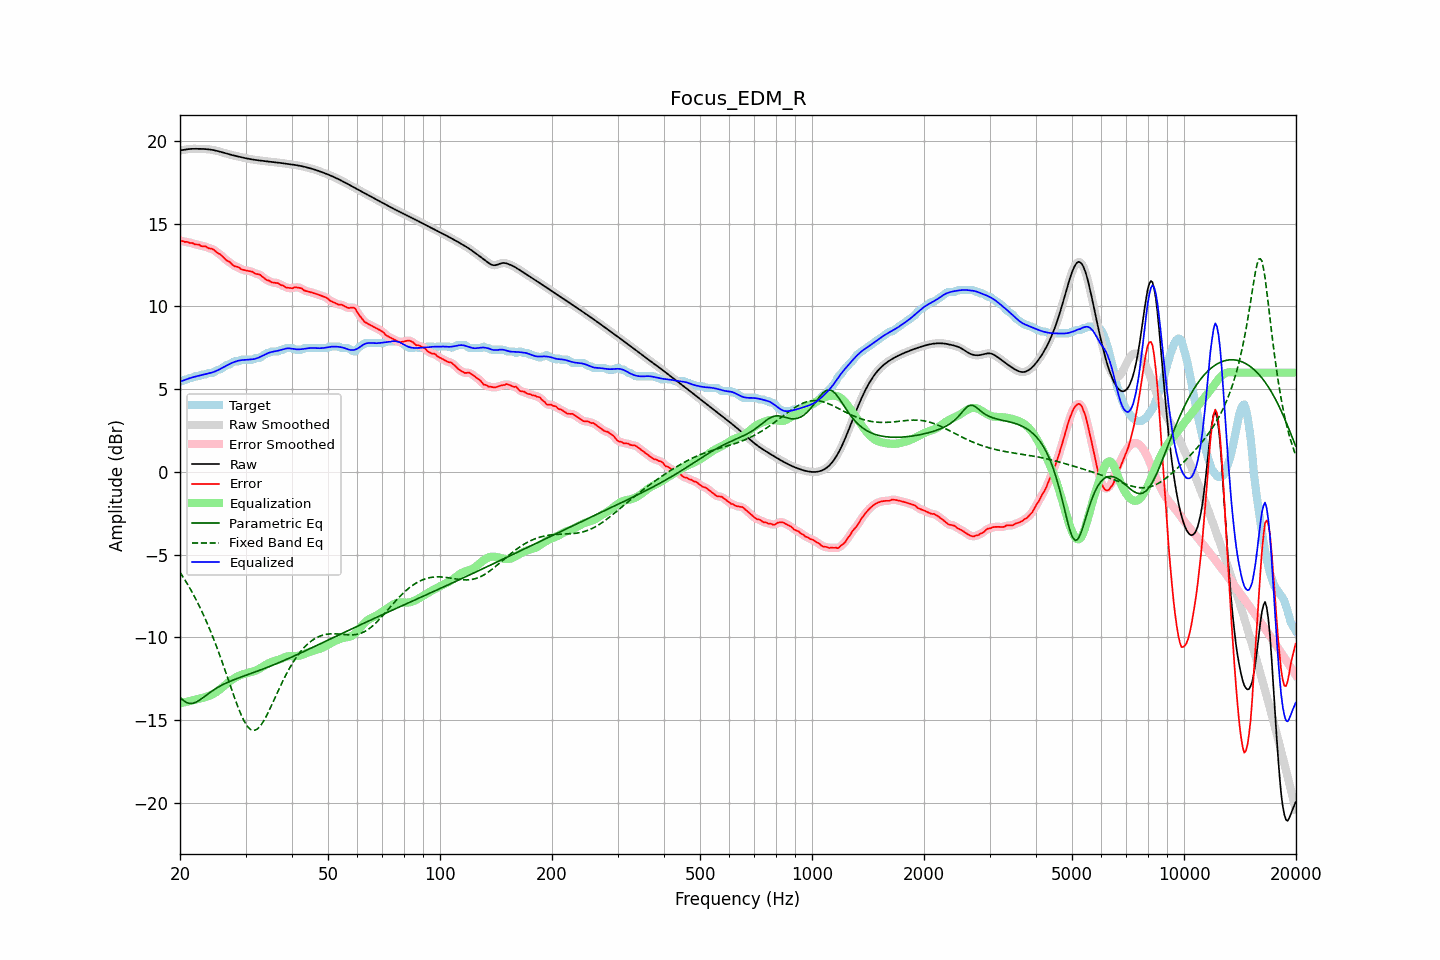

Source data for this figure (header and first rows):
frequency, raw, error, smoothed, error_smoothed, equalization, parametric_eq, fixed_band_eq, equalized_raw, equalized_smoothed, target
20.00, 19.43, 13.98, 19.42, 13.98, -13.98, -13.61, -6.06, 5.45, 5.45, 5.45
20.20, 19.44, 13.96, 19.44, 13.96, -13.96, -13.71, -6.21, 5.48, 5.48, 5.48
20.40, 19.45, 13.94, 19.46, 13.94, -13.94, -13.80, -6.36, 5.52, 5.52, 5.52
20.61, 19.47, 13.89, 19.47, 13.91, -13.92, -13.87, -6.52, 5.56, 5.56, 5.58
20.81, 19.49, 13.91, 19.49, 13.89, -13.89, -13.93, -6.67, 5.59, 5.59, 5.58
21.02, 19.50, 13.88, 19.50, 13.87, -13.87, -13.96, -6.84, 5.63, 5.63, 5.62
21.23, 19.51, 13.83, 19.51, 13.86, -13.85, -13.99, -7.00, 5.66, 5.66, 5.68
21.44, 19.52, 13.84, 19.52, 13.83, -13.83, -13.99, -7.18, 5.69, 5.69, 5.68
21.66, 19.52, 13.82, 19.52, 13.80, -13.80, -13.98, -7.35, 5.72, 5.72, 5.70
21.87, 19.52, 13.75, 19.52, 13.77, -13.78, -13.95, -7.53, 5.75, 5.75, 5.77
22.09, 19.52, 13.74, 19.52, 13.75, -13.75, -13.91, -7.72, 5.77, 5.77, 5.78
22.31, 19.52, 13.74, 19.52, 13.73, -13.73, -13.86, -7.91, 5.79, 5.79, 5.78
22.54, 19.52, 13.73, 19.52, 13.70, -13.70, -13.80, -8.10, 5.82, 5.82, 5.79
22.76, 19.52, 13.65, 19.52, 13.67, -13.68, -13.73, -8.31, 5.84, 5.84, 5.87
22.99, 19.52, 13.64, 19.52, 13.65, -13.65, -13.66, -8.51, 5.87, 5.87, 5.88
23.22, 19.51, 13.63, 19.51, 13.63, -13.63, -13.59, -8.73, 5.89, 5.89, 5.88
23.45, 19.51, 13.63, 19.51, 13.60, -13.60, -13.52, -8.94, 5.91, 5.91, 5.88
23.69, 19.50, 13.56, 19.50, 13.56, -13.57, -13.45, -9.17, 5.93, 5.93, 5.94
23.92, 19.49, 13.51, 19.49, 13.53, -13.53, -13.37, -9.39, 5.95, 5.95, 5.98
24.16, 19.48, 13.49, 19.48, 13.49, -13.49, -13.30, -9.63, 5.98, 5.98, 5.98
24.40, 19.46, 13.48, 19.46, 13.47, -13.45, -13.24, -9.87, 6.01, 6.01, 5.98
24.65, 19.44, 13.42, 19.44, 13.42, -13.40, -13.17, -10.11, 6.04, 6.04, 6.02
24.89, 19.42, 13.34, 19.42, 13.34, -13.34, -13.11, -10.36, 6.08, 6.08, 6.08
25.14, 19.40, 13.26, 19.40, 13.27, -13.28, -13.05, -10.62, 6.12, 6.12, 6.14
25.39, 19.37, 13.19, 19.37, 13.20, -13.20, -12.99, -10.88, 6.17, 6.17, 6.18
25.65, 19.35, 13.15, 19.35, 13.14, -13.13, -12.94, -11.15, 6.22, 6.22, 6.19
25.91, 19.32, 13.06, 19.32, 13.06, -13.05, -12.89, -11.42, 6.27, 6.27, 6.26
26.16, 19.29, 12.97, 19.29, 12.97, -12.97, -12.84, -11.70, 6.32, 6.32, 6.32
26.43, 19.26, 12.87, 19.26, 12.87, -12.88, -12.79, -11.97, 6.38, 6.38, 6.39
26.69, 19.23, 12.78, 19.23, 12.79, -12.80, -12.74, -12.26, 6.43, 6.43, 6.45
26.96, 19.20, 12.72, 19.20, 12.73, -12.72, -12.70, -12.54, 6.48, 6.48, 6.48
27.23, 19.18, 12.69, 19.18, 12.66, -12.65, -12.66, -12.82, 6.53, 6.53, 6.49
27.50, 19.15, 12.57, 19.15, 12.58, -12.58, -12.62, -13.11, 6.57, 6.57, 6.58
27.77, 19.13, 12.49, 19.13, 12.50, -12.52, -12.58, -13.38, 6.61, 6.61, 6.64
28.05, 19.11, 12.43, 19.11, 12.44, -12.46, -12.54, -13.66, 6.65, 6.65, 6.68
28.33, 19.08, 12.40, 19.08, 12.41, -12.40, -12.50, -13.93, 6.68, 6.68, 6.68
28.62, 19.06, 12.38, 19.06, 12.37, -12.35, -12.47, -14.19, 6.71, 6.71, 6.68
28.90, 19.04, 12.33, 19.04, 12.32, -12.30, -12.43, -14.43, 6.74, 6.74, 6.71
29.19, 19.02, 12.24, 19.02, 12.26, -12.27, -12.39, -14.67, 6.75, 6.75, 6.78
29.48, 19.00, 12.21, 19.00, 12.22, -12.23, -12.36, -14.88, 6.76, 6.76, 6.78
29.78, 18.97, 12.19, 18.97, 12.19, -12.21, -12.32, -15.08, 6.77, 6.77, 6.78
30.08, 18.95, 12.17, 18.95, 12.17, -12.18, -12.29, -15.24, 6.77, 6.77, 6.78
30.38, 18.93, 12.15, 18.93, 12.15, -12.15, -12.25, -15.38, 6.78, 6.78, 6.78
30.68, 18.91, 12.13, 18.91, 12.14, -12.12, -12.22, -15.48, 6.79, 6.79, 6.78
30.99, 18.90, 12.12, 18.90, 12.12, -12.10, -12.18, -15.57, 6.80, 6.80, 6.78
31.30, 18.88, 12.10, 18.88, 12.08, -12.07, -12.15, -15.60, 6.81, 6.81, 6.78
31.61, 18.86, 12.03, 18.86, 12.03, -12.05, -12.11, -15.62, 6.82, 6.82, 6.83
31.93, 18.85, 11.97, 18.85, 11.99, -12.01, -12.08, -15.59, 6.84, 6.84, 6.88
32.24, 18.84, 11.96, 18.84, 11.96, -11.96, -12.04, -15.54, 6.87, 6.87, 6.88
32.57, 18.82, 11.94, 18.82, 11.93, -11.91, -12.01, -15.45, 6.91, 6.91, 6.88
32.89, 18.81, 11.91, 18.81, 11.89, -11.86, -11.97, -15.35, 6.95, 6.95, 6.90
33.22, 18.80, 11.81, 18.80, 11.82, -11.80, -11.93, -15.21, 7.00, 7.00, 6.99
33.55, 18.79, 11.74, 18.79, 11.73, -11.74, -11.90, -15.06, 7.05, 7.05, 7.05
33.89, 18.78, 11.66, 18.78, 11.66, -11.68, -11.86, -14.88, 7.10, 7.10, 7.12
34.23, 18.77, 11.58, 18.77, 11.61, -11.62, -11.82, -14.70, 7.14, 7.14, 7.18
34.57, 18.75, 11.57, 18.75, 11.55, -11.57, -11.78, -14.50, 7.19, 7.19, 7.18
34.92, 18.74, 11.52, 18.74, 11.51, -11.52, -11.75, -14.30, 7.22, 7.22, 7.22
35.27, 18.73, 11.45, 18.73, 11.47, -11.48, -11.71, -14.09, 7.25, 7.25, 7.28
35.62, 18.72, 11.44, 18.72, 11.44, -11.45, -11.67, -13.88, 7.27, 7.27, 7.28
35.97, 18.71, 11.43, 18.71, 11.43, -11.43, -11.63, -13.66, 7.28, 7.28, 7.28
... 635 more rows
